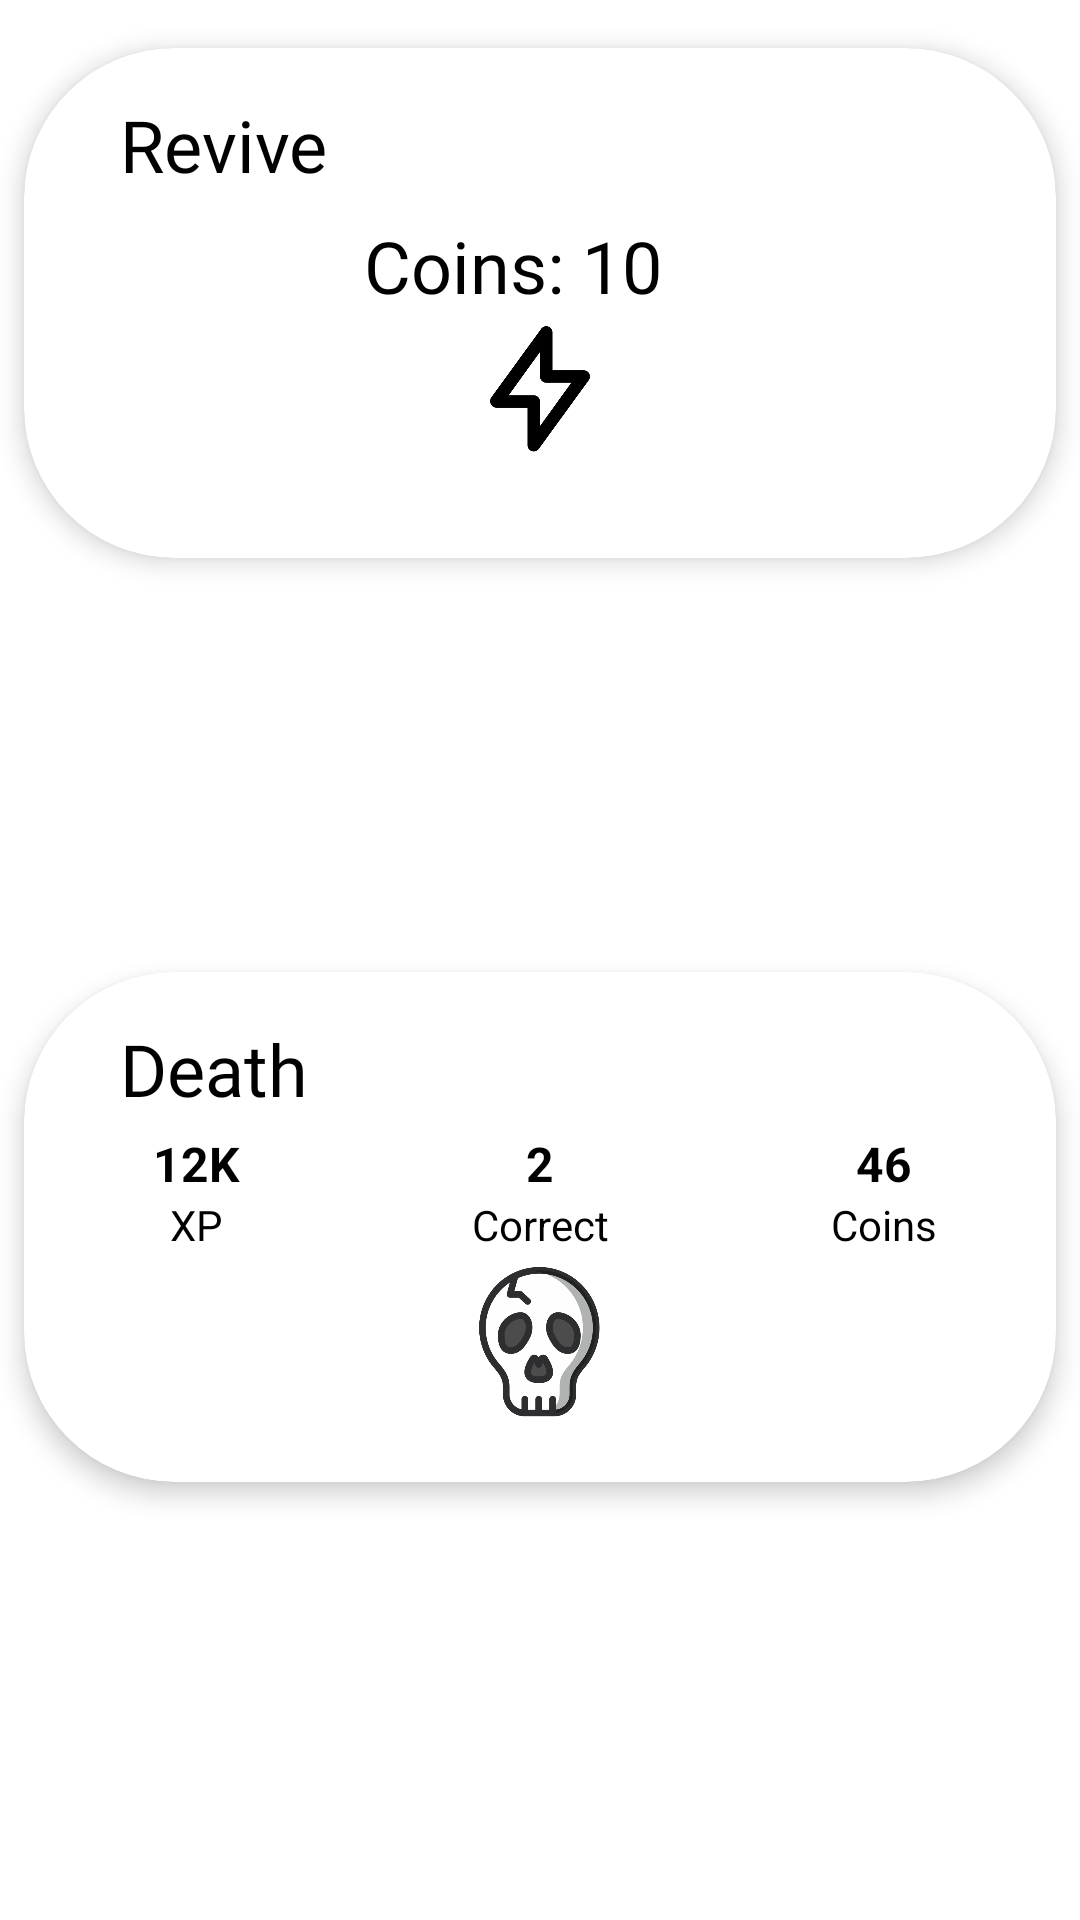

Here is an Android app screen rendered from its layout file. Give the layout XML and the strings, colors and styles it references.
<!-- AndroidManifest.xml: application theme Theme.SampleApp53 -->
<!-- res/layout/squad_mode_death_dialogue_box.xml -->
<?xml version="1.0" encoding="utf-8"?>
<androidx.constraintlayout.widget.ConstraintLayout
    xmlns:android="http://schemas.android.com/apk/res/android"
    xmlns:app="http://schemas.android.com/apk/res-auto"
    xmlns:tools="http://schemas.android.com/tools"
    android:layout_width="match_parent"
    android:layout_height="wrap_content">

    <androidx.cardview.widget.CardView
        android:id="@+id/squadDeath"
        android:layout_width="match_parent"
        android:layout_height="170dp"
        android:layout_gravity="center"
        android:layout_marginStart="8dp"
        android:layout_marginTop="16dp"
        android:layout_marginEnd="8dp"
        app:cardBackgroundColor="@color/white"
        app:cardCornerRadius="50dp"
        app:cardElevation="5dp"
        app:layout_constraintEnd_toEndOf="parent"
        app:layout_constraintStart_toStartOf="parent"
        app:layout_constraintTop_toTopOf="parent">

        <androidx.constraintlayout.widget.ConstraintLayout
            android:layout_width="match_parent"
            android:layout_height="match_parent">

            <TextView

                android:id="@+id/textView19copy"
                android:layout_width="wrap_content"
                android:layout_height="wrap_content"
                android:layout_marginStart="32dp"
                android:layout_marginTop="16dp"
                android:fontFamily="@font/new_rocker"
                android:text="Revive"
                android:textColor="@color/black"
                android:textSize="24sp"
                app:layout_constraintStart_toStartOf="parent"
                app:layout_constraintTop_toTopOf="parent" />

            <ImageView

                android:layout_width="50dp"
                android:layout_height="50dp"
                app:layout_constraintEnd_toEndOf="parent"
                app:layout_constraintStart_toStartOf="parent"
                app:layout_constraintTop_toBottomOf="@+id/textView"
                app:srcCompat="@drawable/bolt" />

            <TextView
                android:id="@+id/textView"
                android:layout_width="wrap_content"
                android:layout_height="wrap_content"
                android:layout_marginTop="8dp"
                android:fontFamily="@font/new_rocker"
                android:text="Coins: 10"
                android:textColor="@color/black"
                android:textSize="24sp"
                app:layout_constraintEnd_toEndOf="parent"
                app:layout_constraintHorizontal_bias="0.463"
                app:layout_constraintStart_toStartOf="parent"
                app:layout_constraintTop_toBottomOf="@+id/textView19copy" />

        </androidx.constraintlayout.widget.ConstraintLayout>
    </androidx.cardview.widget.CardView>

    <androidx.cardview.widget.CardView
        android:id="@+id/cardviewjoinroomcopy"
        android:layout_width="match_parent"
        android:layout_height="170dp"

        android:layout_gravity="center"
        android:layout_marginStart="8dp"
        android:layout_marginTop="8dp"
        android:layout_marginEnd="8dp"
        android:layout_marginBottom="16dp"
        app:cardCornerRadius="50dp"
        app:cardElevation="5dp"
        app:layout_constraintBottom_toBottomOf="parent"
        app:layout_constraintEnd_toEndOf="parent"
        app:layout_constraintStart_toStartOf="parent"
        app:layout_constraintTop_toBottomOf="@+id/squadDeath">

        <androidx.constraintlayout.widget.ConstraintLayout
            android:layout_width="match_parent"
            android:layout_height="match_parent">

            <TextView

                android:id="@+id/textView19copycopy"
                android:layout_width="wrap_content"
                android:layout_height="wrap_content"
                android:layout_marginStart="32dp"
                android:layout_marginTop="16dp"
                android:fontFamily="@font/new_rocker"
                android:text="Death"
                android:textColor="@color/black"
                android:textSize="24sp"
                app:layout_constraintStart_toStartOf="parent"
                app:layout_constraintTop_toTopOf="parent" />


            <androidx.constraintlayout.widget.ConstraintLayout
                android:id="@+id/constraintLayout"
                android:layout_width="match_parent"
                android:layout_height="50dp"
                android:background="@color/white"
                app:layout_constraintEnd_toEndOf="parent"
                app:layout_constraintStart_toStartOf="parent"
                app:layout_constraintTop_toBottomOf="@+id/textView19copycopy"
                tools:context=".basicLayout.ChapterSelection">

                <LinearLayout
                    android:id="@+id/linearLayout3copy"
                    android:layout_width="0dp"
                    android:layout_height="wrap_content"

                    android:gravity="center"
                    android:orientation="horizontal"
                    app:layout_constraintBottom_toBottomOf="parent"
                    app:layout_constraintEnd_toEndOf="parent"
                    app:layout_constraintStart_toStartOf="parent"
                    app:layout_constraintTop_toTopOf="parent">


                    <LinearLayout
                        android:layout_width="match_parent"
                        android:layout_height="match_parent"
                        android:layout_weight="1"
                        android:orientation="vertical">

                        <TextView
                            android:id="@+id/XP_number_Profilecopycopy"
                            android:layout_width="match_parent"
                            android:layout_height="wrap_content"
                            android:layout_weight="1"
                            android:gravity="bottom|center"
                            android:text="12K"
                            android:textColor="@color/black"
                            android:textSize="16sp"
                            android:textStyle="bold" />

                        <TextView
                            android:id="@+id/XP_Profilecopycopy"
                            android:layout_width="match_parent"
                            android:layout_height="wrap_content"
                            android:layout_weight="1"
                            android:gravity="center|top"
                            android:text="XP"
                            android:textColor="@color/black"
                            android:textSize="14sp" />
                    </LinearLayout>

                    <LinearLayout
                        android:layout_width="match_parent"
                        android:layout_height="match_parent"
                        android:layout_weight="1"
                        android:orientation="vertical">

                        <TextView
                            android:id="@+id/rightanswerscopy"
                            android:layout_width="match_parent"
                            android:layout_height="wrap_content"
                            android:layout_weight="1"
                            android:gravity="bottom|center"
                            android:text="2"
                            android:textColor="@color/black"
                            android:textSize="16sp"
                            android:textStyle="bold" />

                        <TextView
                            android:id="@+id/rightanswersnumbercopy"
                            android:layout_width="match_parent"
                            android:layout_height="wrap_content"
                            android:layout_weight="1"
                            android:gravity="center|top"
                            android:text="Correct"
                            android:textColor="@color/black"
                            android:textSize="14sp" />
                    </LinearLayout>

                    <LinearLayout
                        android:layout_width="match_parent"
                        android:layout_height="match_parent"
                        android:layout_weight="1"
                        android:orientation="vertical">

                        <TextView
                            android:id="@+id/Coins_number_Profilecopycopy"
                            android:layout_width="match_parent"
                            android:layout_height="wrap_content"
                            android:layout_weight="1"
                            android:gravity="bottom|center"
                            android:text="46"
                            android:textColor="@color/black"
                            android:textSize="16sp"
                            android:textStyle="bold" />

                        <TextView
                            android:id="@+id/Coins_Profilecopycopy"
                            android:layout_width="match_parent"
                            android:layout_height="wrap_content"
                            android:layout_weight="1"
                            android:gravity="center|top"
                            android:text="Coins"
                            android:textColor="@color/black"
                            android:textSize="14sp" />
                    </LinearLayout>


                </LinearLayout>
            </androidx.constraintlayout.widget.ConstraintLayout>


            <ImageView

                android:layout_width="50dp"
                android:layout_height="50dp"
                app:layout_constraintEnd_toEndOf="parent"
                app:layout_constraintStart_toStartOf="parent"
                app:layout_constraintTop_toBottomOf="@+id/constraintLayout"
                app:srcCompat="@drawable/skull" />

        </androidx.constraintlayout.widget.ConstraintLayout>
    </androidx.cardview.widget.CardView>
</androidx.constraintlayout.widget.ConstraintLayout>
<!-- resources referenced by this layout -->
<resources>
  <color name="black">#FF000000</color>
  <color name="white">#FFFFFFFF</color>
  <!-- drawable bolt: png bitmap (drawable, 8209 bytes) -->
  <!-- drawable skull: png bitmap (drawable, 35135 bytes) -->
  <style name="Theme.SampleApp53" parent="Theme.MaterialComponents.DayNight.DarkActionBar">
          
          <item name="colorPrimary">@color/white</item>
          <item name="colorPrimaryVariant">@color/black</item>
          <item name="colorOnPrimary">@color/black</item>
          
          <item name="colorSecondary">@color/teal_200</item>
          <item name="colorSecondaryVariant">@color/teal_700</item>
          <item name="colorOnSecondary">@color/black</item>
          
          <item name="android:statusBarColor" tools:targetApi="l">?attr/colorPrimaryVariant</item>
          
      </style>
  <color name="teal_200">#FF03DAC5</color>
  <color name="teal_700">#FF018786</color>
</resources>
